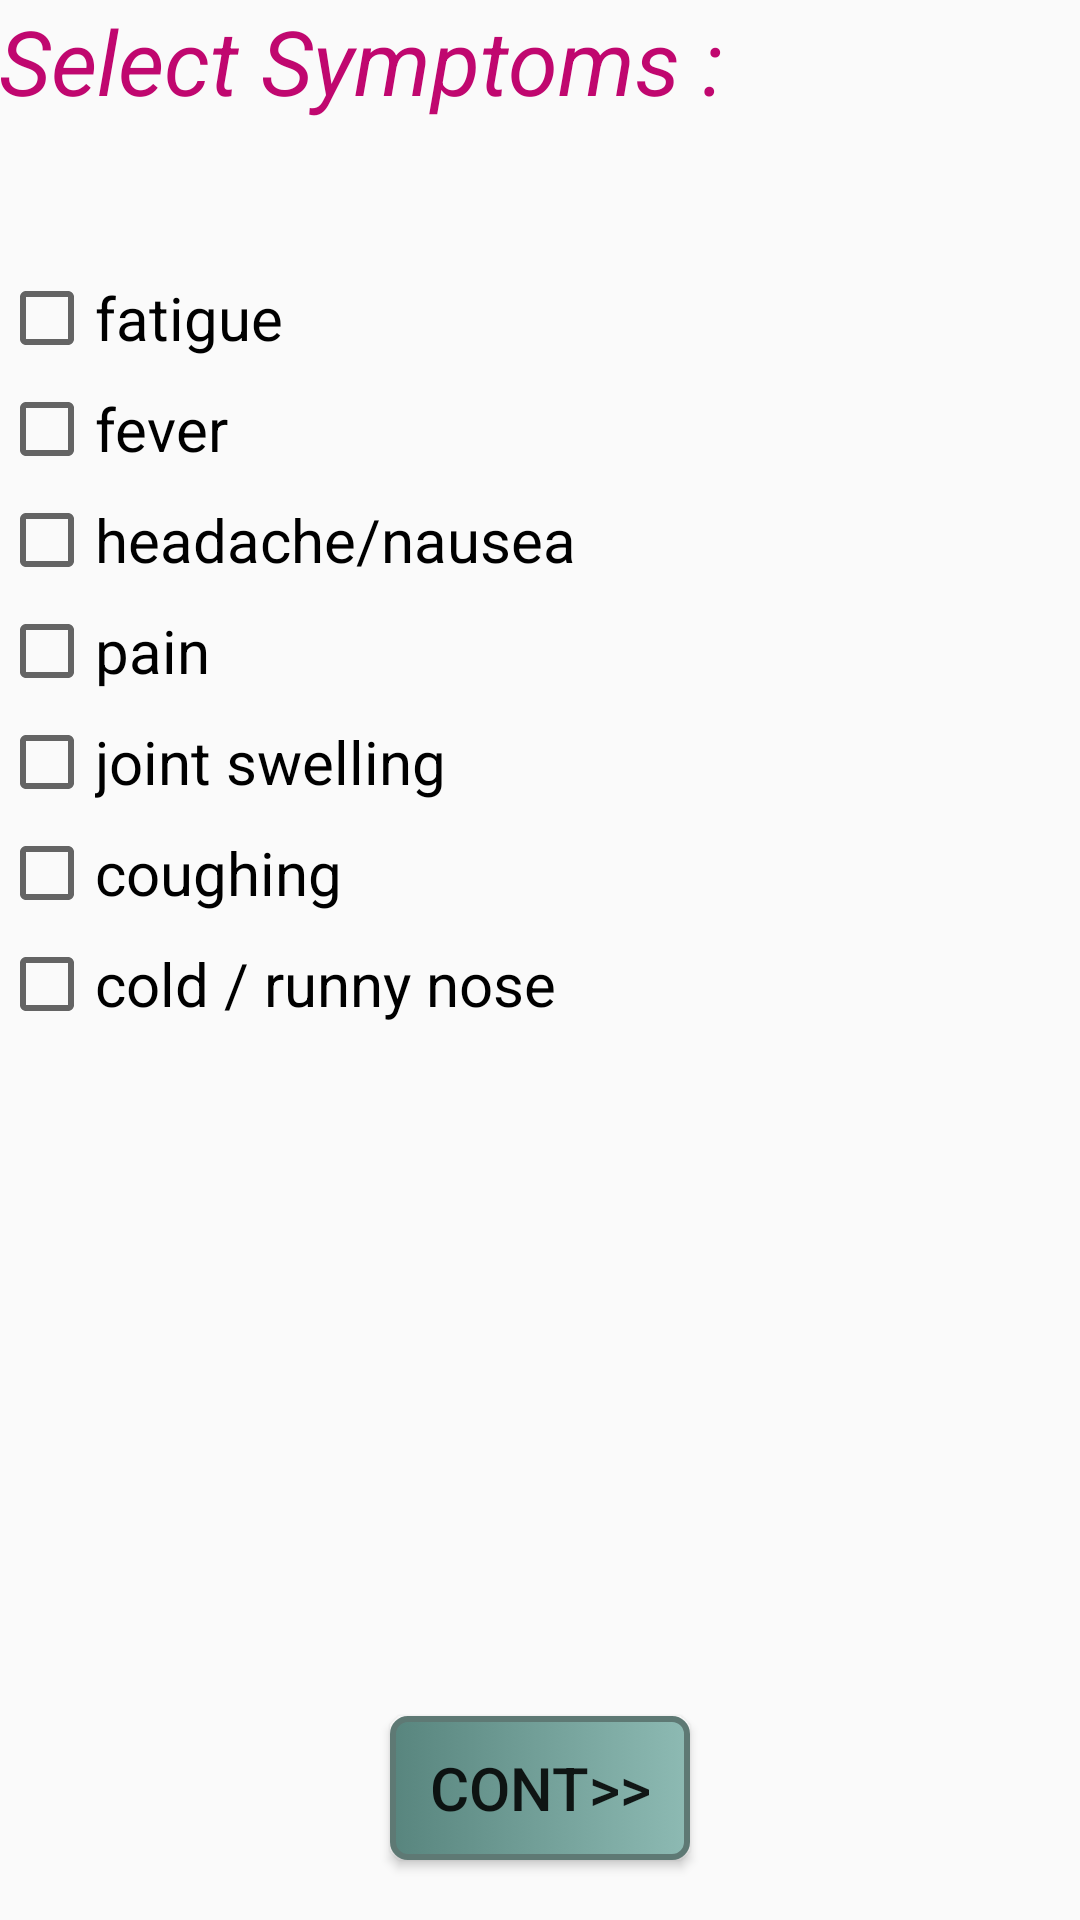

Android layout source for this screen:
<!-- AndroidManifest.xml: application theme AppTheme -->
<!-- res/layout/activity_mouth.xml -->
<RelativeLayout xmlns:android="http://schemas.android.com/apk/res/android"
    xmlns:tools="http://schemas.android.com/tools" android:layout_width="match_parent"
    android:layout_height="match_parent" android:paddingLeft="@dimen/activity_horizontal_margin"
    android:paddingRight="@dimen/activity_horizontal_margin"
    android:paddingTop="@dimen/activity_vertical_margin"
    android:paddingBottom="@dimen/activity_vertical_margin"
    tools:context="com.example.sagar.virtualdoc.Mouth">

    <TextView
        android:layout_width="wrap_content"
        android:layout_height="wrap_content"
        android:text="Select Symptoms :"
        android:id="@+id/textView8"
        android:layout_alignParentTop="true"
        android:layout_alignParentLeft="true"
        android:layout_alignParentStart="true"
        android:textSize="30sp"
        android:textStyle="italic"
        android:textColor="#ffc0076f" />

    <ScrollView
        android:layout_width="fill_parent"
        android:layout_height="310dp"
        android:layout_marginTop="90dp">
        <RelativeLayout
            android:layout_width="fill_parent"
            android:layout_height="fill_parent">

            <CheckBox
                android:layout_width="wrap_content"
                android:layout_height="wrap_content"
                android:text="fatigue"
                android:id="@+id/checkBox55"
                android:layout_marginTop="0dp"
                android:textSize="20sp"
                android:onClick="onMouthCheckboxClicked"/>

            <CheckBox
                android:layout_width="wrap_content"
                android:layout_height="wrap_content"
                android:text="fever"
                android:id="@+id/checkBox56"
                android:layout_below="@+id/checkBox55"
                android:layout_alignLeft="@+id/checkBox55"
                android:textSize="20sp"
                android:layout_marginTop="5dp"
                android:onClick="onMouthCheckboxClicked"/>

            <CheckBox
                android:layout_width="wrap_content"
                android:layout_height="wrap_content"
                android:text="headache/nausea"
                android:id="@+id/checkBox57"
                android:layout_below="@+id/checkBox56"
                android:layout_alignLeft="@+id/checkBox56"
                android:textSize="20sp"
                android:layout_marginTop="5dp"
                android:onClick="onMouthCheckboxClicked"/>

            <CheckBox
                android:layout_width="wrap_content"
                android:layout_height="wrap_content"
                android:text="pain"
                android:id="@+id/checkBox58"
                android:layout_below="@+id/checkBox57"
                android:layout_alignLeft="@+id/checkBox57"
                android:textSize="20sp"
                android:layout_marginTop="5dp"
                android:onClick="onMouthCheckboxClicked"/>

            <CheckBox
                android:layout_width="wrap_content"
                android:layout_height="wrap_content"
                android:text="joint swelling"
                android:id="@+id/checkBox59"
                android:layout_below="@+id/checkBox58"
                android:layout_alignLeft="@+id/checkBox58"
                android:textSize="20sp"
                android:layout_marginTop="5dp"
                android:onClick="onMouthCheckboxClicked"/>

            <CheckBox
                android:layout_width="wrap_content"
                android:layout_height="wrap_content"
                android:text="coughing"
                android:id="@+id/checkBox60"
                android:layout_below="@+id/checkBox59"
                android:layout_alignLeft="@+id/checkBox59"
                android:textSize="20sp"
                android:layout_marginTop="5dp"
                android:onClick="onMouthCheckboxClicked"/>

            <CheckBox
                android:layout_width="wrap_content"
                android:layout_height="wrap_content"
                android:text="cold / runny nose"
                android:id="@+id/checkBox61"
                android:layout_below="@+id/checkBox60"
                android:layout_alignLeft="@+id/checkBox60"
                android:textSize="20sp"
                android:layout_marginTop="5dp"
                android:onClick="onMouthCheckboxClicked"/>

        </RelativeLayout>
    </ScrollView>

    <Button
        android:layout_width="wrap_content"
        android:layout_height="wrap_content"
        android:background="@drawable/mybutton"
        android:text="CONT>>"
        android:id="@+id/button11"
        android:textSize="20sp"
        android:minWidth="100dp"
        android:layout_alignParentBottom="true"
        android:layout_centerHorizontal="true"
        android:layout_marginBottom="20dp"
        android:onClick="onMouthButtonClicked"/>

</RelativeLayout>
<!-- resources referenced by this layout -->
<resources>
  <!-- drawable mybutton (drawable) -->
  <?xml version="1.0" encoding="utf-8"?>
  <selector xmlns:android="http://schemas.android.com/apk/res/android" >
      <item android:state_pressed="true" >
          <shape android:shape="rectangle"  >
              <corners android:radius="8dip" />
              <stroke android:width="2dip" android:color="#5e7974" />
              <gradient android:angle="-90" android:startColor="#345953" android:endColor="#689a92"  />
          </shape>
      </item>
      <item android:state_focused="true">
          <shape android:shape="rectangle"  >
              <corners android:radius="5dip" />
              <stroke android:width="2dip" android:color="#5e7974" />
              <solid android:color="#58857e"/>
          </shape>
      </item>
      <item >
          <shape android:shape="rectangle"  >
              <corners android:radius="5dip" />
              <stroke android:width="2dip" android:color="#5e7974" />
              <gradient android:angle="180" android:startColor="#8dbab3" android:endColor="#58857e" />
          </shape>
      </item>
  </selector>
  <style name="AppTheme" parent="Theme.AppCompat.Light.DarkActionBar">
          
      </style>
</resources>
